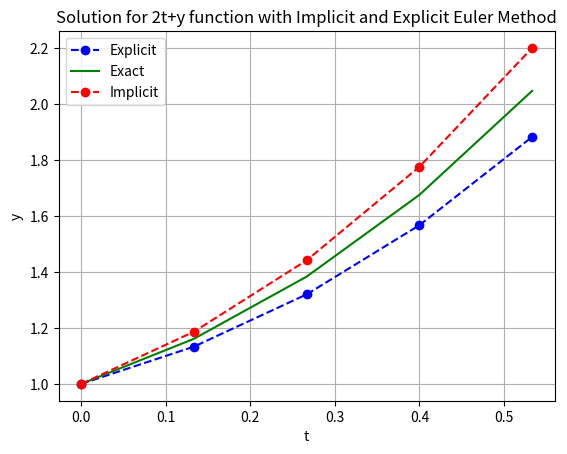

Python code for this plot:
import numpy as np
import matplotlib.pyplot as plt
 
def forward_euler():
    n: int = 5
    t0: float = 0
    y0: float = 1
    a: float = t0
    b: float = 0.4
    h: float = 0.1
    def f(t, y): return (2 * t) + y
    def exact(t): return (-2) * (t + 1) + 3 * np.exp(t)
    t = np.zeros(n + 1)
    y = np.zeros(n + 1)
    ye = np.zeros(n + 1)
    
    t[0] = t0
    y[0] = y0
    ye[0] = y0
    print("step", "ti", "yi", "exact", sep="\t")
    for i in range(0, n):
        t[i + 1] = t0 + h * (i + 1)
        y[i + 1] = y[i] + h * f(t[i], y[i])
        ye[i + 1] = exact(t[i + 1])
        print(i, round(t[i], 4), round(y[i], 4), round(ye[i], 4), sep="\t")
        
    plt.plot(t, y, 'bo--', label='Approximate')
    plt.plot(t, ye, 'g', label="Exact")
    plt.title('Solution for 2t+y function with Explicit Euler Method')
    plt.xlabel('t')
    plt.ylabel('y')
    plt.grid()
    plt.legend(loc='lower right')
    plt.show()
    
forward_euler()


import numpy as np
from scipy.optimize import fsolve
import matplotlib.pyplot as plt

def backward_euler(f, e):
  tspan = np.array([0.0, 1.0])
  y0 = 1
  n = 5
  if (np.ndim(y0) == 0):
    m = 1
  else:
    m = len(y0)

  t = np.zeros(n + 1)
  y = np.zeros([n + 1, m])
  ye = np.zeros(n + 1)
  dt = 0.1

  t[0] = tspan[0]
  y[0, :] = y0
  ye[0] = y0

  print("step", "ti", "yi", "exact", sep="\t")
  for i in range(0, n):

    to = t[i]
    yo = y[i, :]
    tp = t[i] + dt
    tp = t[i] + dt
    yp = yo + dt * f(to, yo)   
    yp = fsolve(backward_euler_residual, yp, args=(f, to, yo, tp))   
    t[i + 1] = tp
    y[i + 1, :] = yp[:]
    ye[i + 1] = e(t[i + 1])
    print(i, np.round(t[i], 4), np.round(y[i], 4), np.round(ye[i], 4), sep="\t")

  plt.clf()

  plt.plot(t, y, 'bo--', label='Approximate')
  plt.plot(t, ye, 'go--', label="Exact")
  plt.grid(True)
  plt.xlabel('t')
  plt.ylabel('y')
  plt.title('Solution for 2t+y function with Implicit Euler Method')
  plt.legend(loc='lower right')
  plt.show(block=False)
  plt.close()


def backward_euler_residual(yp, f, to, yo, tp):
  value = yp - yo - (tp - to) * f(tp, yp)
  return value


if (__name__ == '__main__'):
  backward_euler(f=lambda t, y: (2 * t) + y,
                 e=lambda t: (-2) * (t + 1) + 3 * np.exp(t))
  


import numpy as np
import matplotlib.pyplot as plt

class Euler:
    __n: int
    __h: float
    __a: float
    __b: float
    __t0: float
    __y0: float
    __f: any
    __t: float = []
    __y: float = []
    __exact: any
    __e: float = []

    def __init__(self, n: int, b: float, t0: float, y0: float, f: any, exact: any, h: float = 0):
        self.__n = n
        self.__a = t0
        self.__b = b
        if h == 0:
            self.__h = (self.__b - self.__a) / (n - 1)
        else:
            self.__h = h
        self.__t0 = t0
        self.__y0 = y0
        self.__f = f
        self.__t = np.zeros(self.__n + 1)
        self.__y = np.zeros(len(self.__t))
        self.__y2 = np.zeros(len(self.__t))
        self.__t[0] = self.__t0
        self.__y[0] = self.__y0
        self.__y2[0] = self.__y0
        self.__exact = exact
        
        self.implicit_method()
        self.explicit_method()
        self.__DrawGraph()

    def implicit_method(self): # bad solution, don't use it
        for i in range(0, self.__n):
            self.__t[i + 1] = self.__t0 + self.__h * (i + 1)

            ye = self.__y[i] + self.__h * self.__f(self.__t[i], self.__y[i])

            self.__y[i + 1] = self.__y[i] + \
                self.__h * self.__f(self.__t[i + 1], ye)

        self.__e = self.__exact(self.__t)

    def explicit_method(self):
        for i in range(0, self.__n):
            self.__t[i + 1] = self.__t0 + self.__h * (i + 1)
            self.__y2[i + 1] = self.__y2[i] + self.__h * \
                self.__f(self.__t[i], self.__y2[i])

        self.__e = self.__exact(self.__t)

    def __DrawGraph(self):
        self.__t = np.array(self.__t)
        plt.plot(self.__t, self.__y2, 'bo--', label='Explicit')
        plt.plot(self.__t, self.__e, 'g', label="Exact")
        plt.plot(self.__t, self.__y, 'ro--', label="Implicit")
        plt.title(
            loc="center", label="Solution for 2t+y function with Implicit and Explicit Euler Method")
        plt.xlabel('t')
        plt.ylabel('y')
        plt.grid()
        plt.legend(loc='upper left')
        plt.show()


euler6: Euler = Euler(n=4, b=0.4, t0=0, y0=1, f=lambda t, y: (
    2 * t) + y, exact=lambda t: (-2) * (t + 1) + 3 * np.exp(t))
